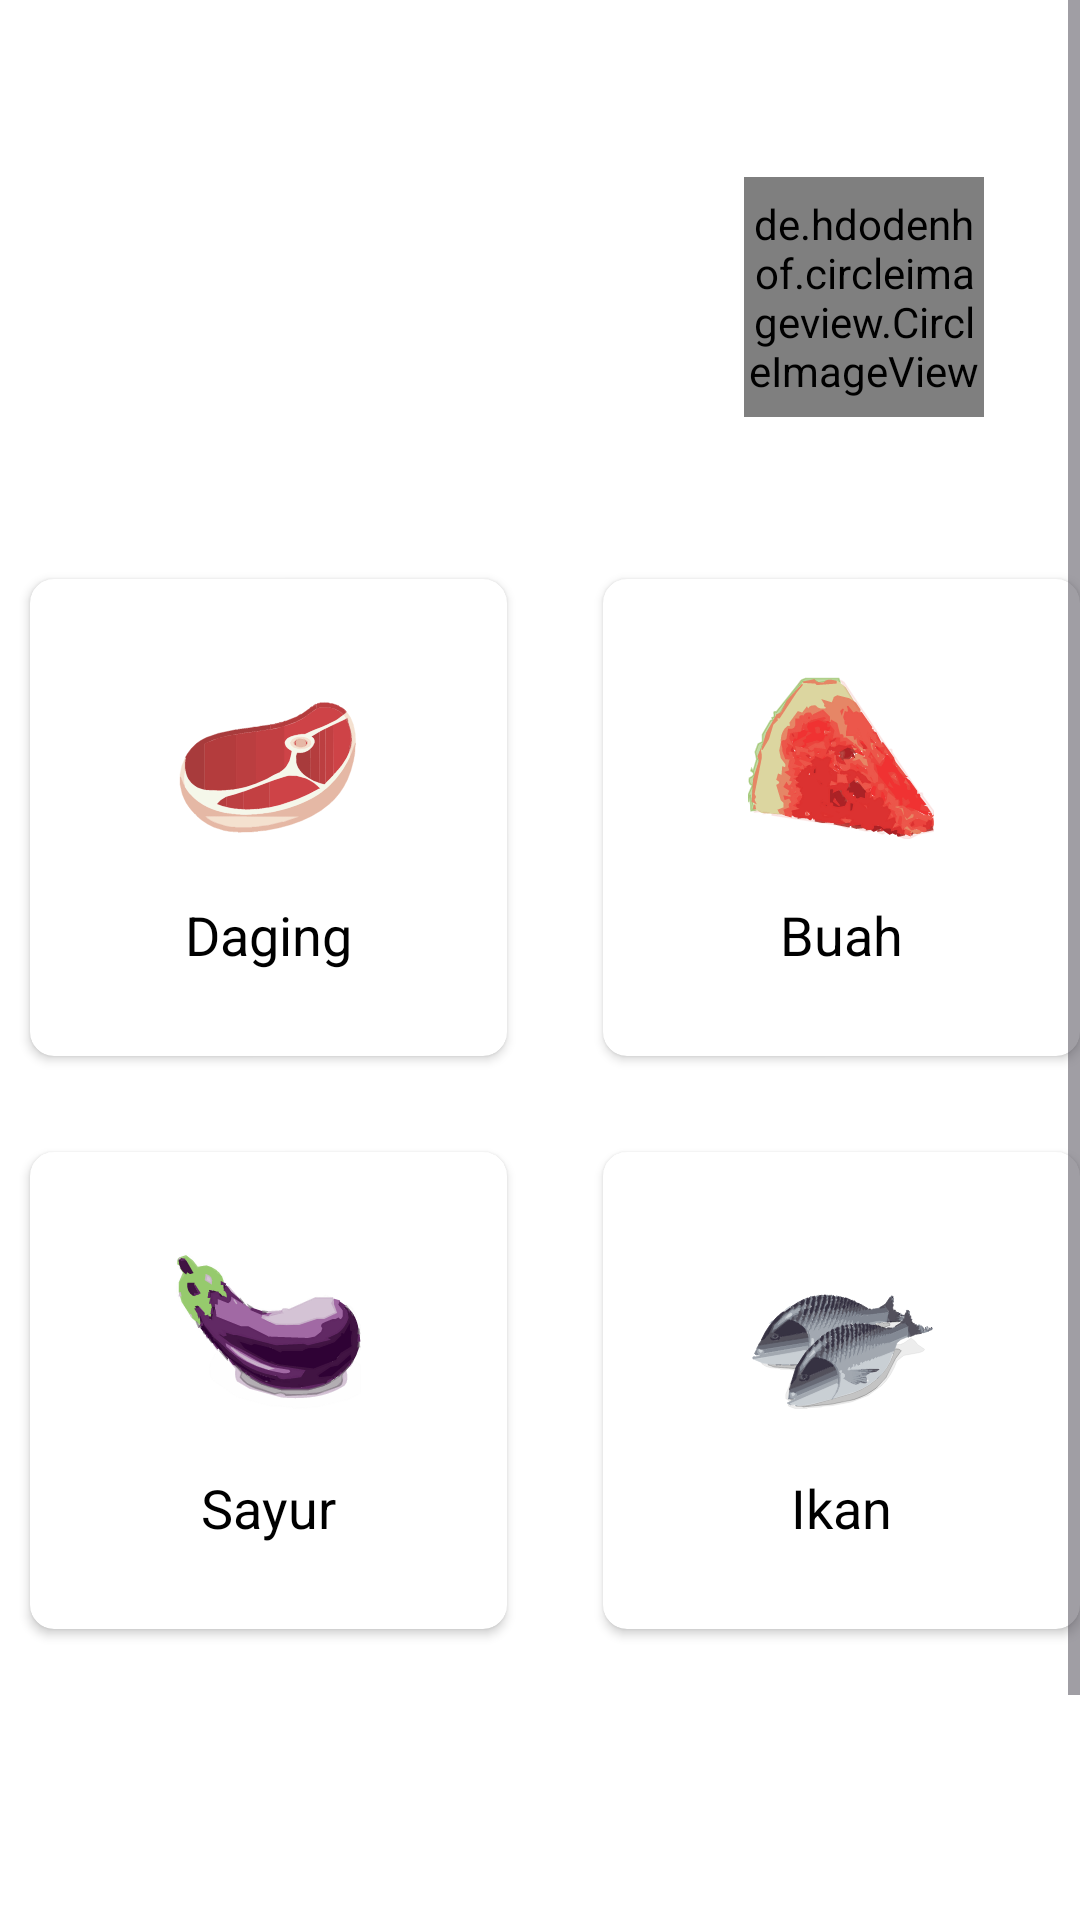

This screen was rendered from an Android layout file. Write that file and the resources it references.
<!-- AndroidManifest.xml: application theme AppTheme -->
<!-- res/layout/activity_main.xml -->
<?xml version="1.0" encoding="utf-8" ?>
<ScrollView xmlns:android="http://schemas.android.com/apk/res/android"
    xmlns:app="http://schemas.android.com/apk/res-auto"
    xmlns:tools="http://schemas.android.com/tools"
    android:layout_width="match_parent"
    android:layout_height="match_parent"
    tools:context=".MainActivity"
    android:background="@drawable/background">

    <androidx.constraintlayout.widget.ConstraintLayout
        android:layout_width="match_parent"
        android:layout_height="wrap_content">

        <de.hdodenhof.circleimageview.CircleImageView
            android:id="@+id/logo_profil"
            android:layout_width="80dp"
            android:layout_height="80dp"
            android:layout_marginTop="59dp"
            android:layout_marginEnd="32dp"
            android:src="@drawable/unpam"
            app:layout_constraintEnd_toEndOf="parent"
            app:layout_constraintTop_toTopOf="parent" />

        <TextView
            android:id="@+id/welcome"
            android:layout_width="155dp"
            android:layout_height="28dp"
            android:layout_marginStart="32dp"
            android:text="Selamat datang, "
            android:textColor="@color/white"
            android:textSize="20sp"
            app:layout_constraintBottom_toBottomOf="@id/logo_profil"
            app:layout_constraintStart_toStartOf="parent"
            app:layout_constraintTop_toTopOf="@id/logo_profil"
            app:layout_constraintVertical_bias="0.178" />

        <TextView
            android:id="@+id/text_name"
            android:layout_width="wrap_content"
            android:layout_height="wrap_content"
            android:layout_marginStart="32dp"
            android:text="Tirta Adhi Samsara"
            android:textColor="@color/white"
            android:textSize="18sp"
            android:textStyle="bold"
            app:layout_constraintBottom_toBottomOf="@+id/logo_profil"
            app:layout_constraintStart_toStartOf="parent"
            app:layout_constraintTop_toTopOf="@+id/logo_profil"
            app:layout_constraintVertical_bias="0.821" />

        <GridLayout
            android:id="@+id/grid_layout"
            android:layout_width="373dp"
            android:layout_height="398dp"
            android:layout_marginHorizontal="16dp"
            android:layout_marginTop="38dp"
            android:columnCount="2"
            android:rowCount="2"
            app:layout_constraintBottom_toBottomOf="parent"
            app:layout_constraintEnd_toEndOf="parent"
            app:layout_constraintStart_toStartOf="parent"
            app:layout_constraintTop_toBottomOf="@id/logo_profil"
            app:layout_constraintVertical_bias="0.0">

            <androidx.cardview.widget.CardView
                android:layout_width="159dp"
                android:layout_height="159dp"
                android:layout_margin="16dp"
                app:cardCornerRadius="8dp">

                <LinearLayout
                    android:id="@+id/btn_daging"
                    android:layout_width="match_parent"
                    android:layout_height="match_parent"
                    android:gravity="center"
                    android:orientation="vertical">

                    <ImageView
                        android:layout_width="62dp"
                        android:layout_height="62dp"
                        android:src="@drawable/daging" />

                    <TextView
                        android:layout_width="wrap_content"
                        android:layout_height="wrap_content"
                        android:layout_marginTop="16dp"
                        android:text="@string/daging"
                        android:textColor="@color/black"
                        android:textSize="18sp" />

                </LinearLayout>
            </androidx.cardview.widget.CardView>

            <androidx.cardview.widget.CardView
                android:layout_width="159dp"
                android:layout_height="159dp"
                android:layout_margin="16dp"
                app:cardCornerRadius="8dp">

                <LinearLayout
                    android:id="@+id/btn_buah"
                    android:layout_width="match_parent"
                    android:layout_height="match_parent"
                    android:gravity="center"
                    android:orientation="vertical">

                    <ImageView
                        android:layout_width="62dp"
                        android:layout_height="62dp"
                        android:src="@drawable/buah" />

                    <TextView
                        android:layout_width="wrap_content"
                        android:layout_height="wrap_content"
                        android:layout_marginTop="16dp"
                        android:text="@string/buah"
                        android:textColor="@color/black"
                        android:textSize="18sp" />

                </LinearLayout>
            </androidx.cardview.widget.CardView>

            <androidx.cardview.widget.CardView
                android:layout_width="159dp"
                android:layout_height="159dp"
                android:layout_margin="16dp"
                app:cardCornerRadius="8dp">

                <LinearLayout
                    android:layout_width="match_parent"
                    android:layout_height="match_parent"
                    android:gravity="center"
                    android:orientation="vertical">

                    <ImageView
                        android:layout_width="62dp"
                        android:layout_height="62dp"
                        android:src="@drawable/sayur" />

                    <TextView
                        android:layout_width="wrap_content"
                        android:layout_height="wrap_content"
                        android:layout_marginTop="16dp"
                        android:text="@string/sayur"
                        android:textColor="@color/black"
                        android:textSize="18sp" />

                </LinearLayout>
            </androidx.cardview.widget.CardView>

            <androidx.cardview.widget.CardView
                android:layout_width="159dp"
                android:layout_height="159dp"
                android:layout_margin="16dp"
                app:cardCornerRadius="8dp">

                <LinearLayout
                    android:layout_width="match_parent"
                    android:layout_height="match_parent"
                    android:gravity="center"
                    android:orientation="vertical">

                    <ImageView
                        android:layout_width="62dp"
                        android:layout_height="62dp"
                        android:src="@drawable/ikan" />

                    <TextView
                        android:layout_width="wrap_content"
                        android:layout_height="wrap_content"
                        android:layout_marginTop="16dp"
                        android:text="@string/ikan"
                        android:textColor="@color/black"
                        android:textSize="18sp" />

                </LinearLayout>
            </androidx.cardview.widget.CardView>
        </GridLayout>

        <GridLayout
            android:layout_width="383dp"
            android:layout_height="110dp"
            android:layout_marginTop="40dp"
            android:columnCount="1"
            app:layout_constraintBottom_toBottomOf="parent"
            app:layout_constraintEnd_toEndOf="@+id/grid_layout"
            app:layout_constraintStart_toStartOf="@+id/grid_layout"
            app:layout_constraintTop_toBottomOf="@+id/grid_layout"
            app:layout_constraintVertical_bias="0.0">

            <Button
                android:id="@+id/btnLogout"
                android:layout_width="match_parent"
                android:layout_height="wrap_content"
                android:layout_row="1"
                android:layout_column="0"
                android:backgroundTint="#536DED"
                android:text="@string/logout"
                android:textStyle="bold" />
        </GridLayout>


    </androidx.constraintlayout.widget.ConstraintLayout>

</ScrollView>
<!-- resources referenced by this layout -->
<resources>
  <color name="black">#FF000000</color>
  <color name="white">#FFFFFFFF</color>
  <!-- drawable buah: vector/xml drawable (drawable, 52663 chars, omitted) -->
  <!-- drawable daging: vector/xml drawable (drawable, 48135 chars, omitted) -->
  <!-- drawable ikan: vector/xml drawable (drawable, 116719 chars, omitted) -->
  <!-- drawable sayur: vector/xml drawable (drawable, 23368 chars, omitted) -->
  <!-- drawable unpam: vector/xml drawable (drawable, 127951 chars, omitted) -->
  <string name="buah">Buah</string>
  <string name="daging">Daging</string>
  <string name="ikan">Ikan</string>
  <string name="logout">Logout</string>
  <string name="sayur">Sayur</string>
  <style name="AppTheme" parent="Theme.Material3.Light.NoActionBar">
          <item name="android:windowBackground">@color/white</item>
          <item name="android:statusBarColor">@color/white</item>
          <item name="colorPrimary">@color/colorPrimary</item>
          <item name="colorPrimaryDark">@color/colorPrimaryDark</item>
          <item name="colorAccent">@color/colorAccent</item>
      </style>
  <color name="colorPrimary">#6200EE</color>
  <color name="colorPrimaryDark">#4263EB</color>
  <color name="colorAccent">#03DAC5</color>
</resources>
